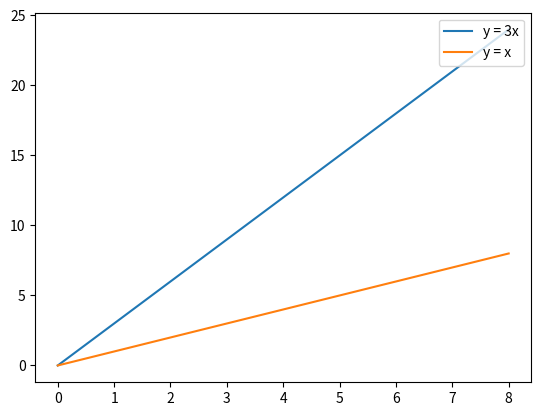

Write Python code to recreate this figure.
# importing modules
import numpy as np
import matplotlib.pyplot as plt

# X-axis values
x = [0, 1, 2, 3, 4, 5, 6, 7, 8]

# Y-axis values
y1 = [0, 3, 6, 9, 12, 15, 18, 21, 24]
# Y-axis values
y2 = [0, 1, 2, 3, 4, 5, 6, 7, 8]

# Function to plot
plt.plot(y1, label="y = 3x")
plt.plot(y2, label="y = x")

# Function add a legend
plt.legend(loc="upper right",ncol=1)
plt.show()
